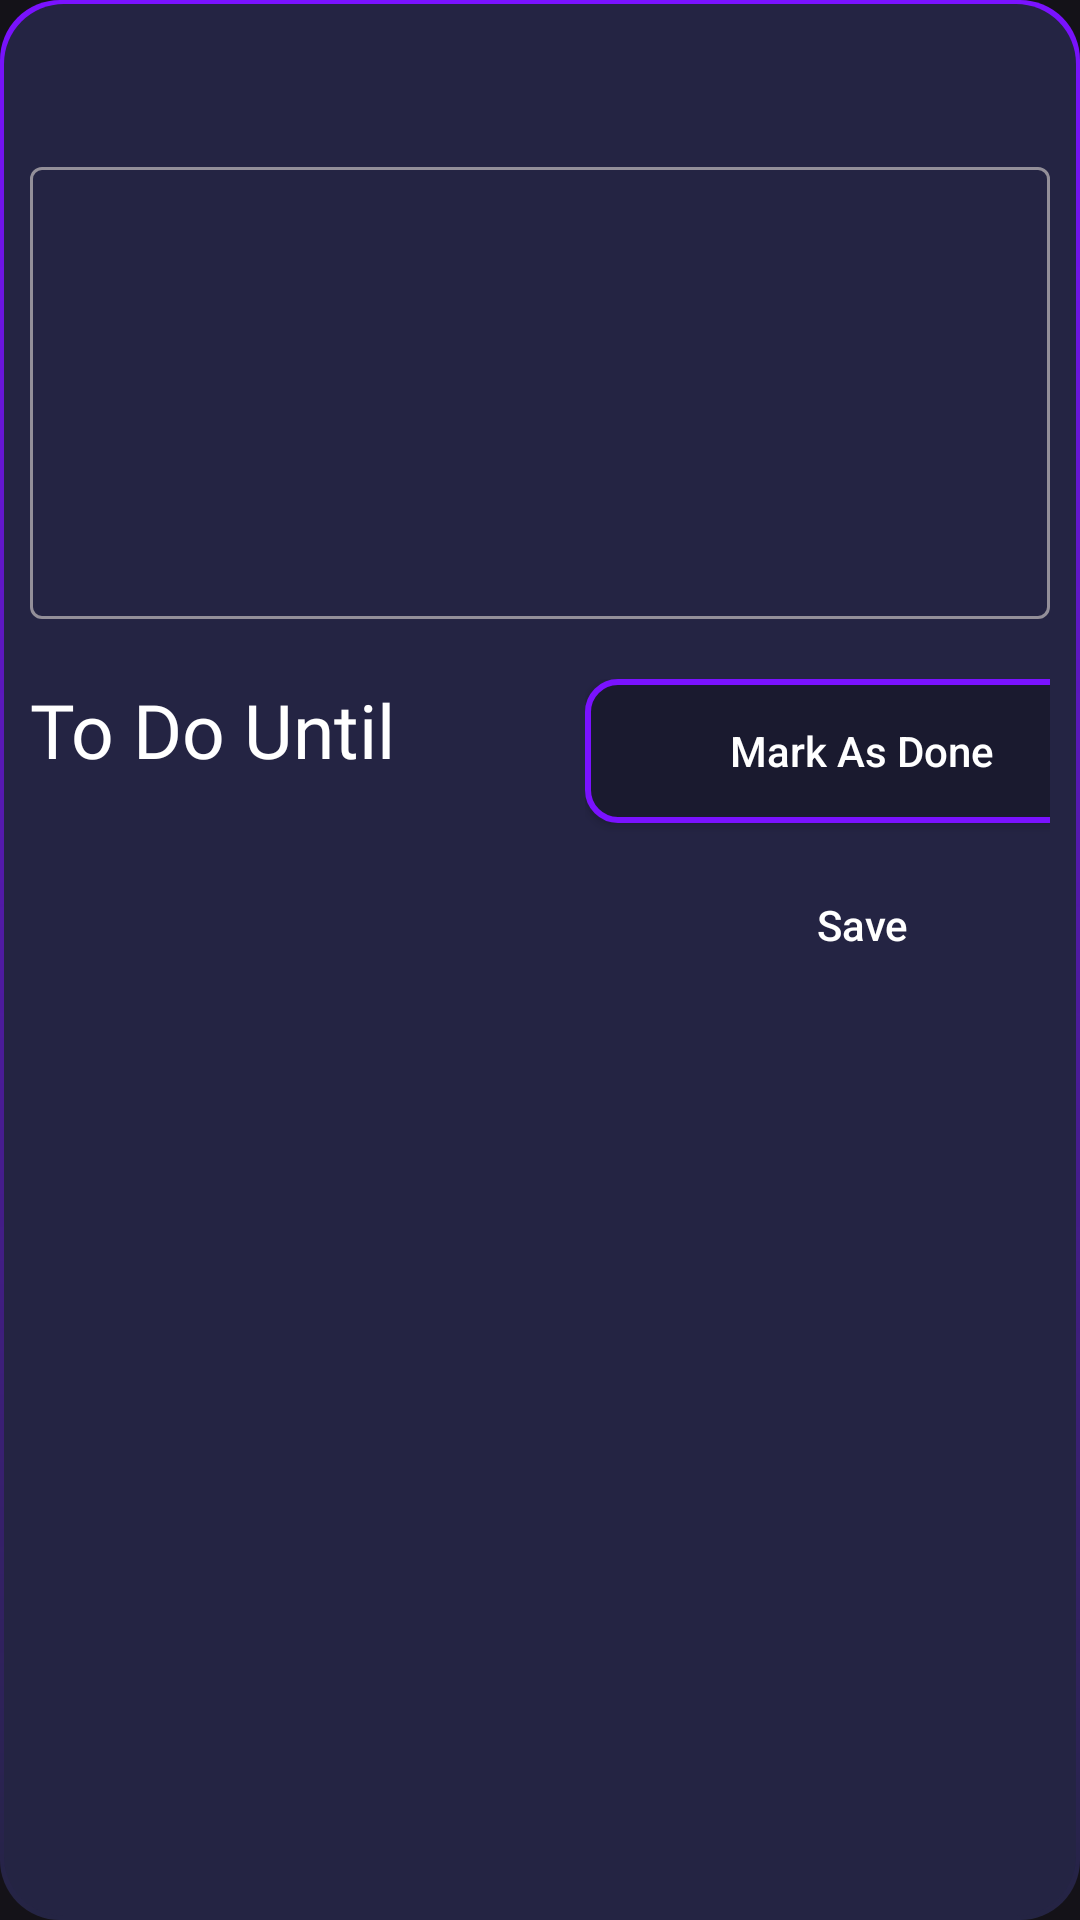

Reconstruct the res/layout file that produces this screen, plus the resources it refers to.
<!-- AndroidManifest.xml: application theme Theme.Kotlin_try -->
<!-- res/layout/task_full_dialog_layout.xml -->
<?xml version="1.0" encoding="utf-8"?>
<LinearLayout xmlns:android="http://schemas.android.com/apk/res/android"
    xmlns:app="http://schemas.android.com/apk/res-auto"
    xmlns:tools="http://schemas.android.com/tools"
    android:orientation="vertical"
    android:layout_width="match_parent"
    android:layout_height="wrap_content"
    android:padding="10dp"
    android:background="@drawable/dialog_sheet">

    <TextView
        android:id="@+id/title"
        android:layout_width="match_parent"
        android:layout_height="wrap_content"
        tools:text="Title"
        android:fontFamily="@font/roboto_medium"
        android:textSize="30sp"
        android:textColor="@color/white" />

    <com.google.android.material.textfield.TextInputLayout
        android:layout_width="match_parent"
        android:layout_height="wrap_content">

        <com.google.android.material.textfield.TextInputEditText
            android:id="@+id/description"
            android:layout_width="match_parent"
            android:layout_height="wrap_content"
            tools:text="Description"
            android:fontFamily="@font/roboto_regular"
            android:lines="6"
            android:textAlignment="textStart"
            android:gravity="start"
            android:textColor="@color/white" />
    </com.google.android.material.textfield.TextInputLayout>

    <LinearLayout
        android:layout_width="370dp"
        android:layout_height="wrap_content"
        android:baselineAligned="false"
        android:orientation="horizontal">

        <LinearLayout
            android:layout_width="match_parent"
            android:layout_height="wrap_content"
            android:layout_gravity="start"
            android:layout_weight="1"
            android:orientation="vertical">

            <TextView
                android:layout_width="match_parent"
                android:layout_height="wrap_content"
                android:text="@string/to_do_until"
                android:textColor="@color/white"
                android:fontFamily="@font/roboto_medium"
                android:layout_marginTop="20dp"
                android:textSize="25sp" />

            <TextView
                android:id="@+id/date"
                android:layout_width="match_parent"
                android:layout_height="wrap_content"
                tools:text="@tools:sample/date/ddmmyy"
                android:fontFamily="@font/roboto_medium"
                android:textSize="25sp"
                android:textColor="@color/white" />

            <TextView
                android:id="@+id/time"
                android:layout_width="match_parent"
                android:layout_height="wrap_content"
                tools:text="@tools:sample/date/hhmm"
                android:fontFamily="@font/roboto_regular"
                android:textSize="20sp"
                android:textColor="@color/white" />
        </LinearLayout>

        <LinearLayout
            android:layout_width="match_parent"
            android:layout_height="wrap_content"
            android:layout_gravity="end"
            android:layout_weight="1"
            android:paddingTop="20dp"
            android:orientation="vertical">

            <TextView
                android:id="@+id/done"
                android:layout_width="match_parent"
                android:layout_height="wrap_content"
                android:layout_marginBottom="10dp"
                android:text="@string/done"
                android:gravity="end"
                android:textSize="30sp"
                android:textColor="@color/white"
                app:drawableEndCompat="@drawable/done"
                android:visibility="gone"
                />
            <android.widget.Button
                android:id="@+id/mark_as_done_btn"
                android:layout_width="match_parent"
                android:layout_height="wrap_content"
                android:layout_marginBottom="10dp"
                android:text="@string/mark_as_done"
                android:textColor="@color/white"
                android:textAllCaps="false"
                android:background="@drawable/dark_button"/>
            <android.widget.Button
                android:id="@+id/save"
                android:layout_width="match_parent"
                android:layout_height="wrap_content"
                android:text="@string/save"
                android:textColor="@color/white"
                android:textAllCaps="false"
                android:background="@drawable/light_button"/>

        </LinearLayout>
    </LinearLayout>


</LinearLayout>
<!-- resources referenced by this layout -->
<resources>
  <color name="white">#FFFFFFFF</color>
  <!-- drawable dark_button (drawable) -->
  <?xml version="1.0" encoding="utf-8"?>
  <shape xmlns:android="http://schemas.android.com/apk/res/android">
      <corners android:radius="10dp"/>
      <solid android:color="@color/bg_purple"/>
      <stroke android:color="@color/light_purple"
          android:width="2dp"/>
  </shape>
  <!-- drawable dialog_sheet (drawable) -->
  <?xml version="1.0" encoding="utf-8"?>
  <layer-list xmlns:android="http://schemas.android.com/apk/res/android">
      <item>
          <shape>
              <corners
                  android:radius="20dp"/>
              <gradient android:startColor="@color/light_purple"
                  android:endColor="@color/purple"
                  android:angle="-45"/>
          </shape>
      </item>
      <item android:start="1.5dp" android:bottom="1.5dp" android:top="1.5dp" android:end="1.5dp">
          <shape>
              <corners
                  android:radius="20dp"/>
              <solid android:color="@color/purple"/>
          </shape>
      </item>
  </layer-list>
  <!-- drawable done (drawable) -->
  <vector xmlns:android="http://schemas.android.com/apk/res/android" android:height="40dp" android:viewportHeight="24" android:viewportWidth="24" android:width="40dp">
        
      <path android:fillColor="@color/white" android:fillType="evenOdd" android:pathData="M12,21C16.971,21 21,16.971 21,12C21,10.167 20.452,8.461 19.51,7.039L12.355,14.989C11.662,15.759 10.497,15.873 9.668,15.251L6.4,12.8C5.958,12.469 5.869,11.842 6.2,11.4C6.531,10.958 7.158,10.869 7.6,11.2L10.868,13.651L18.214,5.49C16.599,3.947 14.41,3 12,3C7.029,3 3,7.029 3,12C3,16.971 7.029,21 12,21Z"/>
      
  </vector>
  <string name="done">Done</string>
  <string name="mark_as_done">Mark As Done</string>
  <string name="save">Save</string>
  <string name="to_do_until">To Do Until</string>
  <style name="Theme.Kotlin_try" parent="Base.Theme.Kotlin_try" />
  <color name="bg_purple"> #1A1A2F </color>
  <color name="light_purple"> #7A12FF </color>
  <color name="purple"> #242443 </color>
  <style name="Base.Theme.Kotlin_try" parent="Theme.Material3.Dark.NoActionBar">
          <item name="android:statusBarColor">@color/purple</item>
          <item name="colorPrimary"> @color/light_purple </item>
      </style>
</resources>
